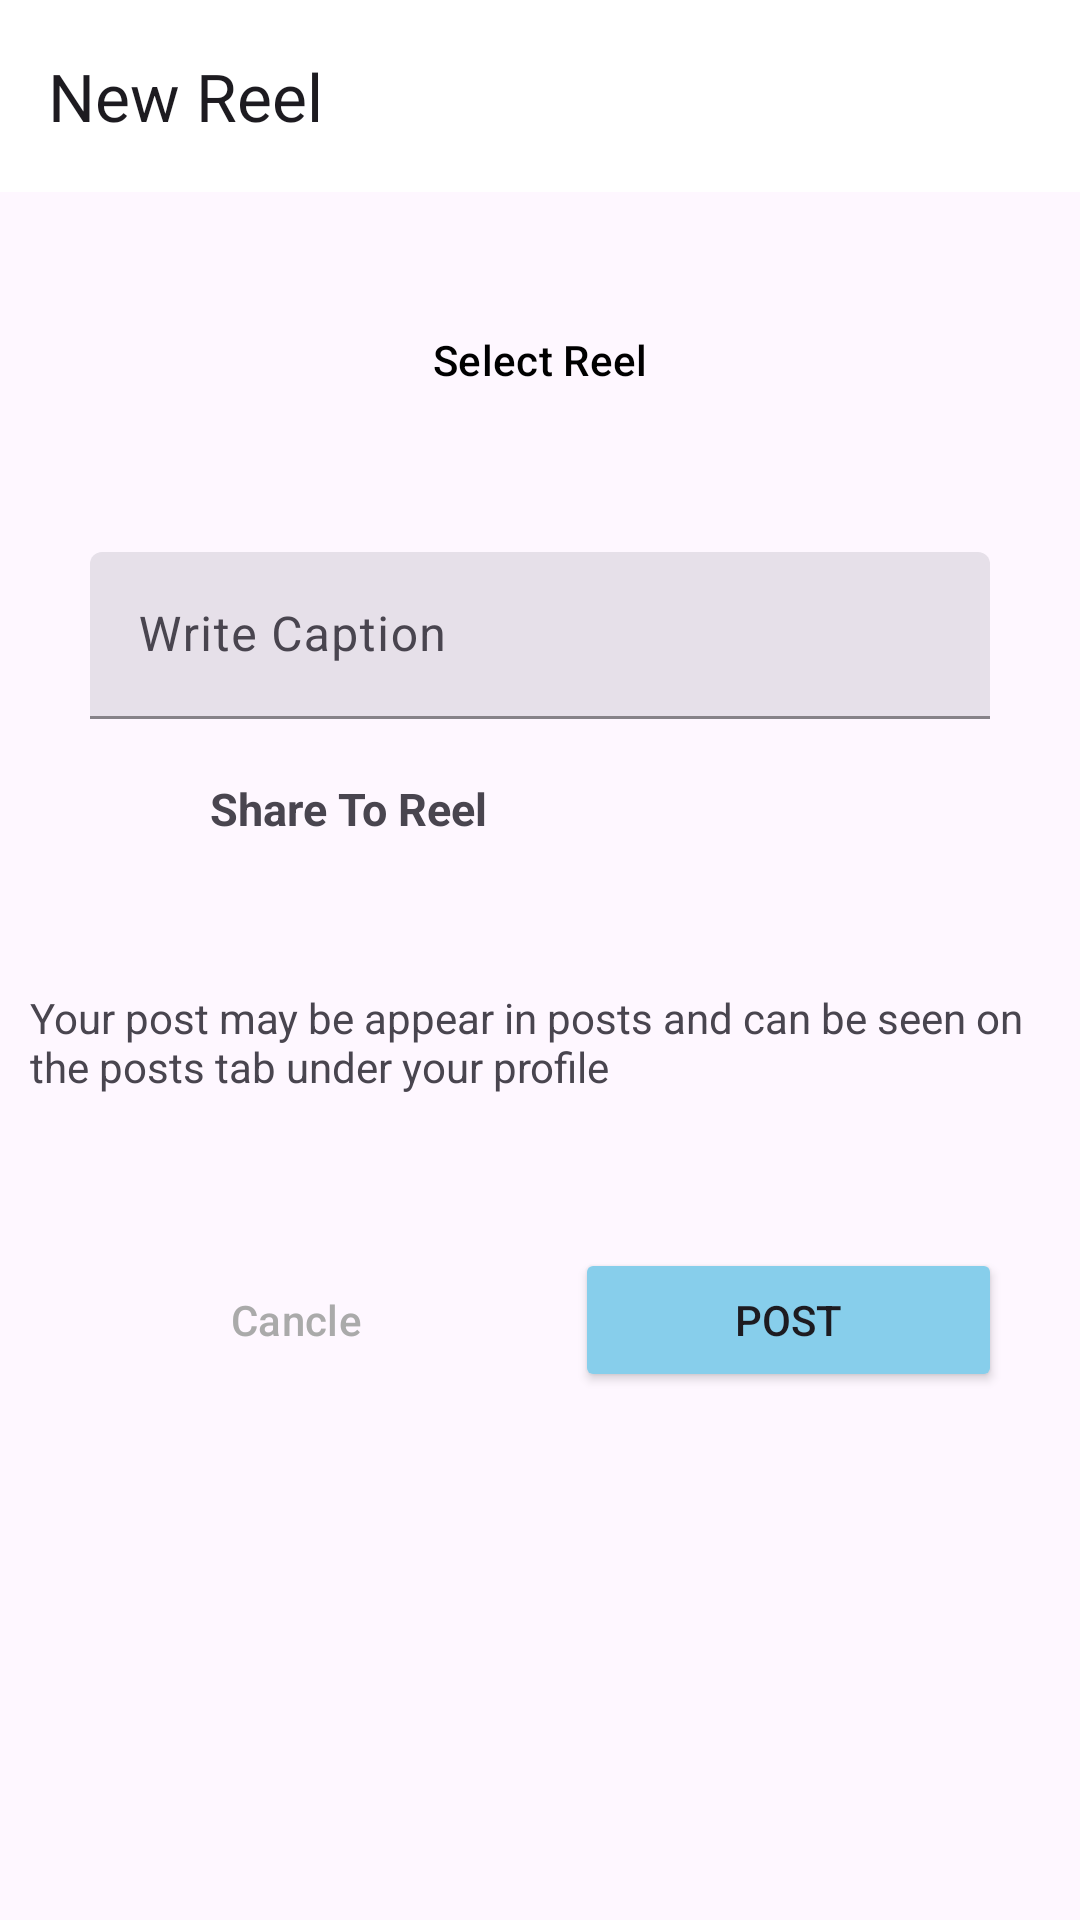

This screen was rendered from an Android layout file. Write that file and the resources it references.
<!-- AndroidManifest.xml: application theme Theme.Social_medial_app -->
<!-- res/layout/activity_reel.xml -->
<?xml version="1.0" encoding="utf-8"?>
<androidx.constraintlayout.widget.ConstraintLayout xmlns:android="http://schemas.android.com/apk/res/android"
    xmlns:app="http://schemas.android.com/apk/res-auto"
    xmlns:tools="http://schemas.android.com/tools"
    android:id="@+id/main"
    android:layout_width="match_parent"
    android:layout_height="match_parent"
    tools:context=".posts.ReelActivity">

    <com.google.android.material.appbar.MaterialToolbar
        android:id="@+id/materialToolbar"
        android:layout_width="match_parent"
        android:layout_height="wrap_content"
        android:background="@color/white"
        android:minHeight="?attr/actionBarSize"
        android:theme="?attr/actionBarTheme"
        app:layout_constraintEnd_toEndOf="parent"
        app:layout_constraintStart_toStartOf="parent"
        app:layout_constraintTop_toTopOf="parent"
        app:title="New Reel" />

    <Button
        android:id="@+id/selectIReel"
        style="@style/Widget.Material3.Button.OutlinedButton"
        android:layout_width="300dp"
        android:layout_height="wrap_content"
        android:layout_marginTop="32dp"
        android:text="Select Reel"
        android:textColor="@color/black"
        app:layout_constraintEnd_toEndOf="parent"
        app:layout_constraintStart_toStartOf="parent"
        app:layout_constraintTop_toBottomOf="@+id/materialToolbar" />

    <com.google.android.material.textfield.TextInputLayout
        android:id="@+id/caption"
        style="?attr/textInputFilledStyle"
        android:layout_width="300dp"
        android:layout_height="wrap_content"
        android:layout_marginTop="40dp"
        android:hint="Write Caption"
        app:boxStrokeColor="@color/pink"
        app:layout_constraintEnd_toEndOf="parent"
        app:layout_constraintStart_toStartOf="parent"
        app:layout_constraintTop_toBottomOf="@+id/selectIReel">

        <com.google.android.material.textfield.TextInputEditText
            android:layout_width="match_parent"
            android:layout_height="wrap_content"
            android:visibility="visible" />

    </com.google.android.material.textfield.TextInputLayout>

    <LinearLayout
        android:id="@+id/post"

        android:layout_width="match_parent"
        android:layout_height="wrap_content"
        android:layout_margin="10dp"
        android:layout_marginStart="10dp"
        android:layout_marginTop="10dp"
        android:layout_marginEnd="9dp"
        android:orientation="horizontal"
        app:layout_constraintEnd_toEndOf="parent"
        app:layout_constraintStart_toStartOf="parent"
        app:layout_constraintTop_toBottomOf="@+id/caption">

        <ImageView
            android:id="@+id/reelImg"
            android:layout_width="40dp"
            android:layout_height="40dp"
            android:padding="5dp"

            android:src="@drawable/reel" />

        <TextView
            android:id="@+id/reelText"
            android:layout_width="wrap_content"
            android:layout_height="match_parent"
            android:layout_marginLeft="20dp"
            android:layout_weight="1"
            android:gravity="center_vertical"
            android:text="Share To Reel"
            android:textSize="15sp"
            android:textStyle="bold" />
    </LinearLayout>

    <TextView
        android:id="@+id/textView4"
        android:layout_width="wrap_content"
        android:layout_height="wrap_content"
        android:layout_marginStart="15dp"
        android:layout_marginTop="30dp"
        android:layout_marginEnd="15dp"
        android:padding="10dp"
        android:paddingRight="40dp"
        android:text="Your post may be appear in posts and can be seen on the posts tab under your profile"
        app:layout_constraintEnd_toEndOf="parent"
        app:layout_constraintStart_toStartOf="parent"
        app:layout_constraintTop_toBottomOf="@+id/post" />

    <LinearLayout
        android:layout_width="match_parent"
        android:layout_height="0dp"
        android:layout_marginTop="15dp"
        android:orientation="horizontal"
        android:padding="16dp"
        app:layout_constraintEnd_toEndOf="parent"
        app:layout_constraintStart_toStartOf="parent"
        app:layout_constraintTop_toBottomOf="@+id/textView4">

        <Button
            android:id="@+id/cancle_button"
            style="@style/Widget.Material3.Button.OutlinedButton"
            android:layout_width="wrap_content"
            android:layout_height="wrap_content"
            android:layout_margin="10dp"
            android:layout_weight="1"
            android:text="Cancle"
            android:textColor="@android:color/darker_gray"
            app:strokeColor="@color/pink" />

        <Button
            android:id="@+id/post_button"
            android:layout_width="wrap_content"
            android:layout_height="wrap_content"
            android:layout_margin="10dp"
            android:layout_weight="1"
            android:backgroundTint="@color/blue"
            android:text="Post" />
    </LinearLayout>

</androidx.constraintlayout.widget.ConstraintLayout>
<!-- resources referenced by this layout -->
<resources>
  <color name="black">#FF000000</color>
  <color name="blue">#87CEEB</color>
  <color name="pink">#C13584</color>
  <color name="white">#FFFFFFFF</color>
  <style name="Theme.Social_medial_app" parent="Base.Theme.Social_medial_app" />
  <style name="Base.Theme.Social_medial_app" parent="Theme.Material3.DayNight.NoActionBar">
          
          
  
      </style>
</resources>
